Run: headless pygame with SDL's dummy video driver; simulated clock (each Clock.tick advances the game by its frame time, no real sleeping); random seed 0; keys injected as events and as key.get_pressed() state; mouse plan: one left click at the window centre at the start of phase 2, then a move to the lower-right quarter at the start of phase 3.
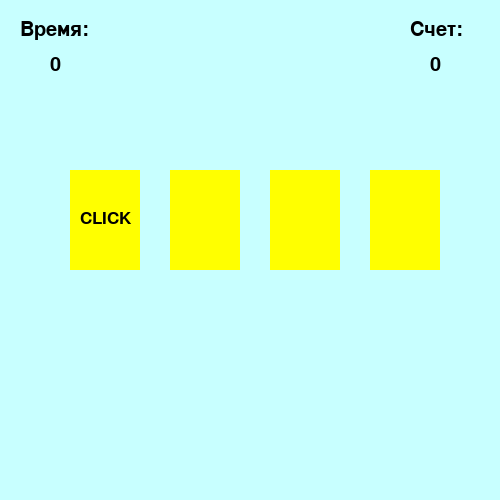
Frame 1 of 4 · flips 1–60 · no input
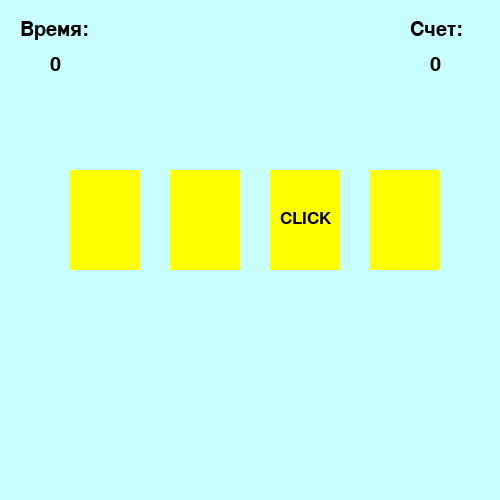
Frame 2 of 4 · flips 61–180 · clicked the window centre · tapped SPACE, RETURN · held RIGHT (→), D
Frame 3 of 4 · flips 181–300 · moved the mouse to the lower-right quarter · held DOWN (↓), S · screen unchanged from frame 2, image omitted
Frame 4 of 4 · flips 301–420 · held LEFT (←), A, UP (↑), W · screen unchanged from frame 3, image omitted

The pygame program that drew these frames:

import pygame
from random import randint
import time

pygame.init()

LIGHT_BLUE = (200, 255, 255)
BLACK = (0, 0, 0)
YELLOW = (255, 255, 0)
BLUE = (80, 80, 225)
RED = (255, 0, 0)
GREEN = (0, 255, 0)
WHITE = (255, 255, 255)
LIGHT_GREEN = (200, 255, 200)
LIGHT_RED = (250, 128, 114)
WINDOW_HEIGHT, WINDOW_WIDTH = (500, 500)

window = pygame.display.set_mode((WINDOW_HEIGHT, WINDOW_WIDTH))
window.fill(LIGHT_BLUE)

clock = pygame.time.Clock()

class Area():
    def __init__(self, x=0, y=0, width=10, height=10, color=None):
        self.rect = pygame.Rect(x, y, width, height)
        self.fill_color = color

    def color(self, new_color):
        self.fill_color = new_color

    def fill(self):
        pygame.draw.rect(window, self.fill_color, self.rect)

    def outline(self, frame_color, thickness):
        pygame.draw.rect(window, frame_color, self.rect, thickness)

    def collidepoint(self, x, y):
        return self.rect.collidepoint(x, y)

class Label(Area):
    def set_text(self, text, fsize=12, text_color=BLACK):
        self.image = pygame.font.SysFont('verdana', fsize).render(text, True, text_color)

    def draw(self, shift_x=0, shift_y=0):
        self.fill()
        window.blit(self.image, (self.rect.x+shift_x, self.rect.y+shift_y))

cards = []
num_cards = 4
x = 70

for i in range(num_cards):
    new_card = Label(x, 170, 70, 100, YELLOW)
    new_card.outline(BLUE, 10)
    new_card.set_text('CLICK', 26)
    cards.append(new_card)
    x += 100

text_timer = Label(10, 10, 90, 80, LIGHT_BLUE)
text_timer.set_text('Время:', 30)
text_timer.draw(10, 10)

timer = Label(50, 55, 50, 30, LIGHT_BLUE)
timer.set_text('0', 30)
timer.draw(0, 0)

text_score = Label(390, 10, 90, 80, LIGHT_BLUE)
text_score.set_text('Счет:', 30)
text_score.draw(20, 10)

score = Label(430, 55, 50, 30, LIGHT_BLUE)
score.set_text('0', 30)
score.draw(0, 0)

wait = 0
points = 0
start_time = time.time()
cur_time = time.time()

end_game = 0 #0 - продолжаем игру, 1 - победа, 2 -  проигрыш

while end_game == 0:
    if wait == 0:
        wait = 20
        click = randint(0, num_cards-1)
        for i in range(num_cards):
            cards[i].color(YELLOW)
            if i == click:
                cards[i].draw(10, 40)
            else:
                cards[i].fill()
    else:
        wait -= 1

    for event in pygame.event.get():
        if event.type == pygame.MOUSEBUTTONDOWN and event.button == 1:
            x, y = event.pos
            for i in range(num_cards):
                if cards[i].collidepoint(x, y):
                    if i == click:
                        cards[i].color(GREEN)
                        points += 1
                    else:
                        cards[i].color(RED)
                        if points > 0:
                            points -= 1
                    cards[i].fill()
                    score.set_text(str(points), 30)
                    score.draw(0, 0)

    new_time = time.time()
    if new_time - cur_time >= 1:
        timer.set_text(str(int(new_time - start_time)), 30)
        timer.draw(0, 0)
        cur_time = new_time
    
    if points >= 5:
        end_game = 1
    if new_time - start_time > 10:
        end_game = 2

    pygame.display.update()
    clock.tick(40)

if end_game == 1:
    win = Label(0, 0, 500, 500, LIGHT_GREEN)
    win.set_text('WINNER!!!', 60)
    win.draw(160, 180)
    result_time = Label(90, 230, 250, 250, LIGHT_GREEN)
    result_time.set_text('Время прохождения: ' + str(int(new_time-start_time))+' сек.', 40)
    result_time.draw(0, 0)
elif end_game == 2:
    lose = Label(0, 0, 500, 500, LIGHT_RED)
    lose.set_text('LOSER!!!', 60)
    lose.draw(160, 180)

pygame.display.update()







    
